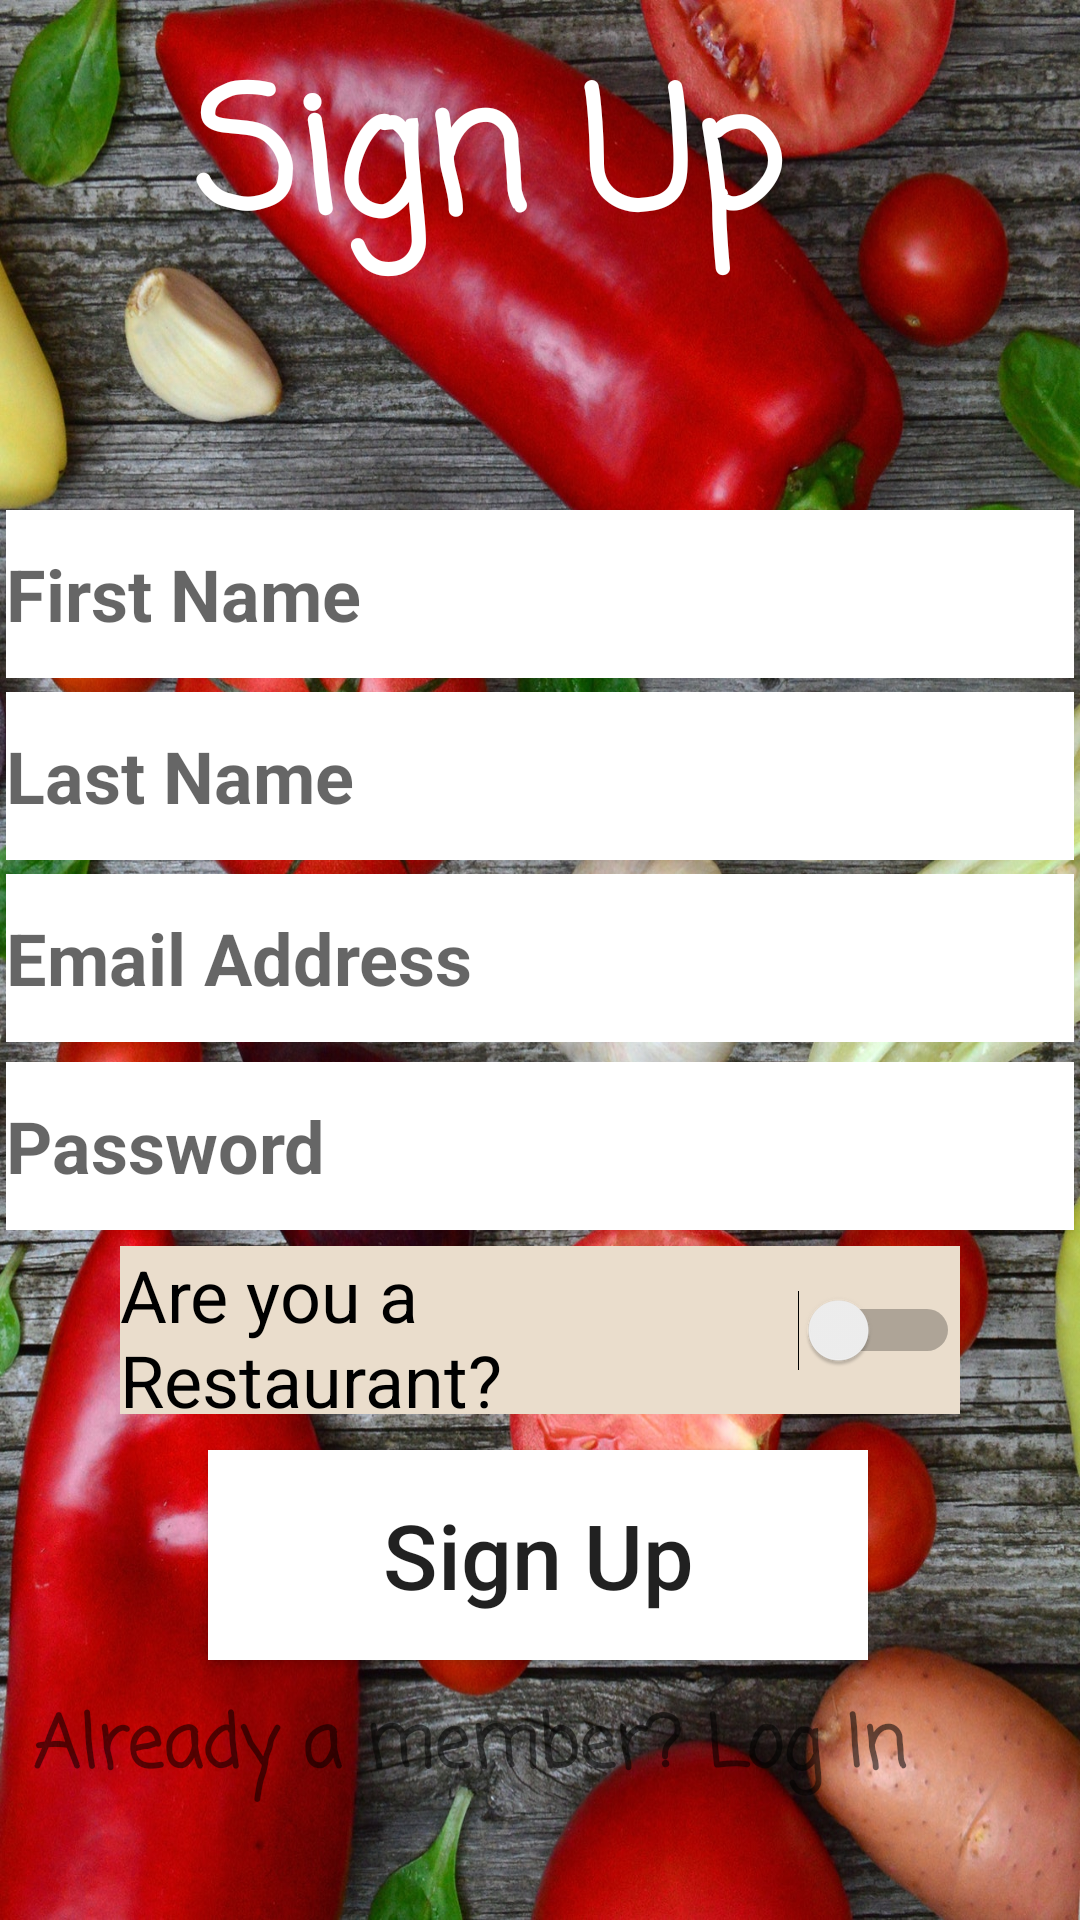

Android layout source for this screen:
<!-- AndroidManifest.xml: application theme AppTheme -->
<!-- res/layout/activity_sign_up.xml -->
<?xml version="1.0" encoding="utf-8"?>
<androidx.constraintlayout.widget.ConstraintLayout xmlns:android="http://schemas.android.com/apk/res/android"
    xmlns:app="http://schemas.android.com/apk/res-auto"
    xmlns:tools="http://schemas.android.com/tools"
    android:layout_width="match_parent"
    android:layout_height="match_parent"
    android:background="@drawable/back"
    tools:context=".signUpActivity">

    <EditText
        android:id="@+id/emailText"
        android:layout_width="356dp"
        android:layout_height="56dp"
        android:background="@android:color/background_light"
        android:ems="10"
        android:hint="Email Address"
        android:inputType="textEmailAddress"
        android:textColor="@android:color/darker_gray"
        android:textSize="24sp"
        android:textStyle="bold"
        app:layout_constraintBottom_toBottomOf="parent"
        app:layout_constraintEnd_toEndOf="parent"
        app:layout_constraintHorizontal_bias="0.509"
        app:layout_constraintStart_toStartOf="parent"
        app:layout_constraintTop_toTopOf="parent"
        app:layout_constraintVertical_bias="0.499" />

    <EditText
        android:id="@+id/passwordText"
        android:layout_width="356dp"
        android:layout_height="56dp"
        android:background="@android:color/background_light"
        android:ems="10"
        android:hint="Password"
        android:inputType="textPassword"
        android:textColor="@android:color/darker_gray"
        android:textSize="24sp"
        android:textStyle="bold"
        app:layout_constraintBottom_toBottomOf="parent"
        app:layout_constraintEnd_toEndOf="parent"
        app:layout_constraintHorizontal_bias="0.509"
        app:layout_constraintStart_toStartOf="parent"
        app:layout_constraintTop_toTopOf="parent"
        app:layout_constraintVertical_bias="0.606" />

    <TextView
        android:id="@+id/signUpLogo"
        android:layout_width="231dp"
        android:layout_height="96dp"
        android:layout_marginBottom="520dp"
        android:text="Sign Up"
        android:textColor="@android:color/background_light"
        android:textSize="?attr/actionBarSize"
        android:textStyle="bold"
        app:fontFamily="casual"
        app:layout_constraintBottom_toBottomOf="parent"
        app:layout_constraintEnd_toEndOf="parent"
        app:layout_constraintStart_toStartOf="parent"
        app:layout_constraintTop_toTopOf="parent" />

    <EditText
        android:id="@+id/lastNameText"
        android:layout_width="356dp"
        android:layout_height="56dp"
        android:background="@android:color/background_light"
        android:ems="10"
        android:hint="Last Name"
        android:inputType="textPersonName"
        android:textColor="@android:color/darker_gray"
        android:textSize="24sp"
        android:textStyle="bold"
        app:layout_constraintBottom_toBottomOf="parent"
        app:layout_constraintEnd_toEndOf="parent"
        app:layout_constraintHorizontal_bias="0.509"
        app:layout_constraintStart_toStartOf="parent"
        app:layout_constraintTop_toTopOf="parent"
        app:layout_constraintVertical_bias="0.395" />

    <EditText
        android:id="@+id/firstNameText"
        android:layout_width="356dp"
        android:layout_height="56dp"
        android:background="@android:color/background_light"
        android:ems="10"
        android:hint="First Name"
        android:inputType="textPersonName"
        android:textColor="@android:color/darker_gray"
        android:textSize="24sp"
        android:textStyle="bold"
        app:layout_constraintBottom_toBottomOf="parent"
        app:layout_constraintEnd_toEndOf="parent"
        app:layout_constraintHorizontal_bias="0.49"
        app:layout_constraintStart_toStartOf="parent"
        app:layout_constraintTop_toTopOf="parent"
        app:layout_constraintVertical_bias="0.291" />

    <TextView
        android:id="@+id/goToLogInText"
        android:layout_width="338dp"
        android:layout_height="45dp"
        android:text="Already a member? Log In"
        android:textColor="@color/common_google_signin_btn_text_dark_default"
        android:textSize="24sp"
        android:textStyle="bold"
        app:fontFamily="casual"
        app:layout_constraintBottom_toBottomOf="parent"
        app:layout_constraintEnd_toEndOf="parent"
        app:layout_constraintHorizontal_bias="0.493"
        app:layout_constraintStart_toStartOf="parent"
        app:layout_constraintTop_toTopOf="parent"
        app:layout_constraintVertical_bias="0.948" />

    <Button
        android:id="@+id/signUpButton"
        android:layout_width="220dp"
        android:layout_height="70dp"
        android:background="@android:color/background_light"
        android:text="Sign Up"
        android:textAllCaps="false"
        android:textSize="30sp"
        app:layout_constraintBottom_toBottomOf="parent"
        app:layout_constraintEnd_toEndOf="parent"
        app:layout_constraintHorizontal_bias="0.496"
        app:layout_constraintStart_toStartOf="parent"
        app:layout_constraintTop_toTopOf="parent"
        app:layout_constraintVertical_bias="0.848" />

    <Switch
        android:id="@+id/switch2"
        android:layout_width="280dp"
        android:layout_height="56dp"
        android:background="@color/colorPrimary"
        android:text="Are you a Restaurant?"
        android:textSize="24sp"
        app:layout_constraintBottom_toBottomOf="parent"
        app:layout_constraintEnd_toEndOf="parent"
        app:layout_constraintStart_toStartOf="parent"
        app:layout_constraintTop_toTopOf="parent"
        app:layout_constraintVertical_bias="0.711" />


</androidx.constraintlayout.widget.ConstraintLayout>
<!-- resources referenced by this layout -->
<resources>
  <color name="colorPrimary">#EADDCC</color>
  <!-- drawable back: jpg bitmap (drawable, 629881 bytes) -->
  <style name="AppTheme" parent="@style/BaseAppTheme">
          <item name="android:windowTranslucentStatus">true</item>
      </style>
  <style name="BaseAppTheme" parent="Theme.AppCompat.Light.NoActionBar">
          <item name="colorPrimary">@color/colorPrimary</item>
          <item name="colorPrimaryDark">@color/colorPrimaryDark</item>
          <item name="colorAccent">@color/colorAccent</item>
      </style>
  <color name="colorPrimaryDark">#00574B</color>
  <color name="colorAccent">#D81B60</color>
</resources>
